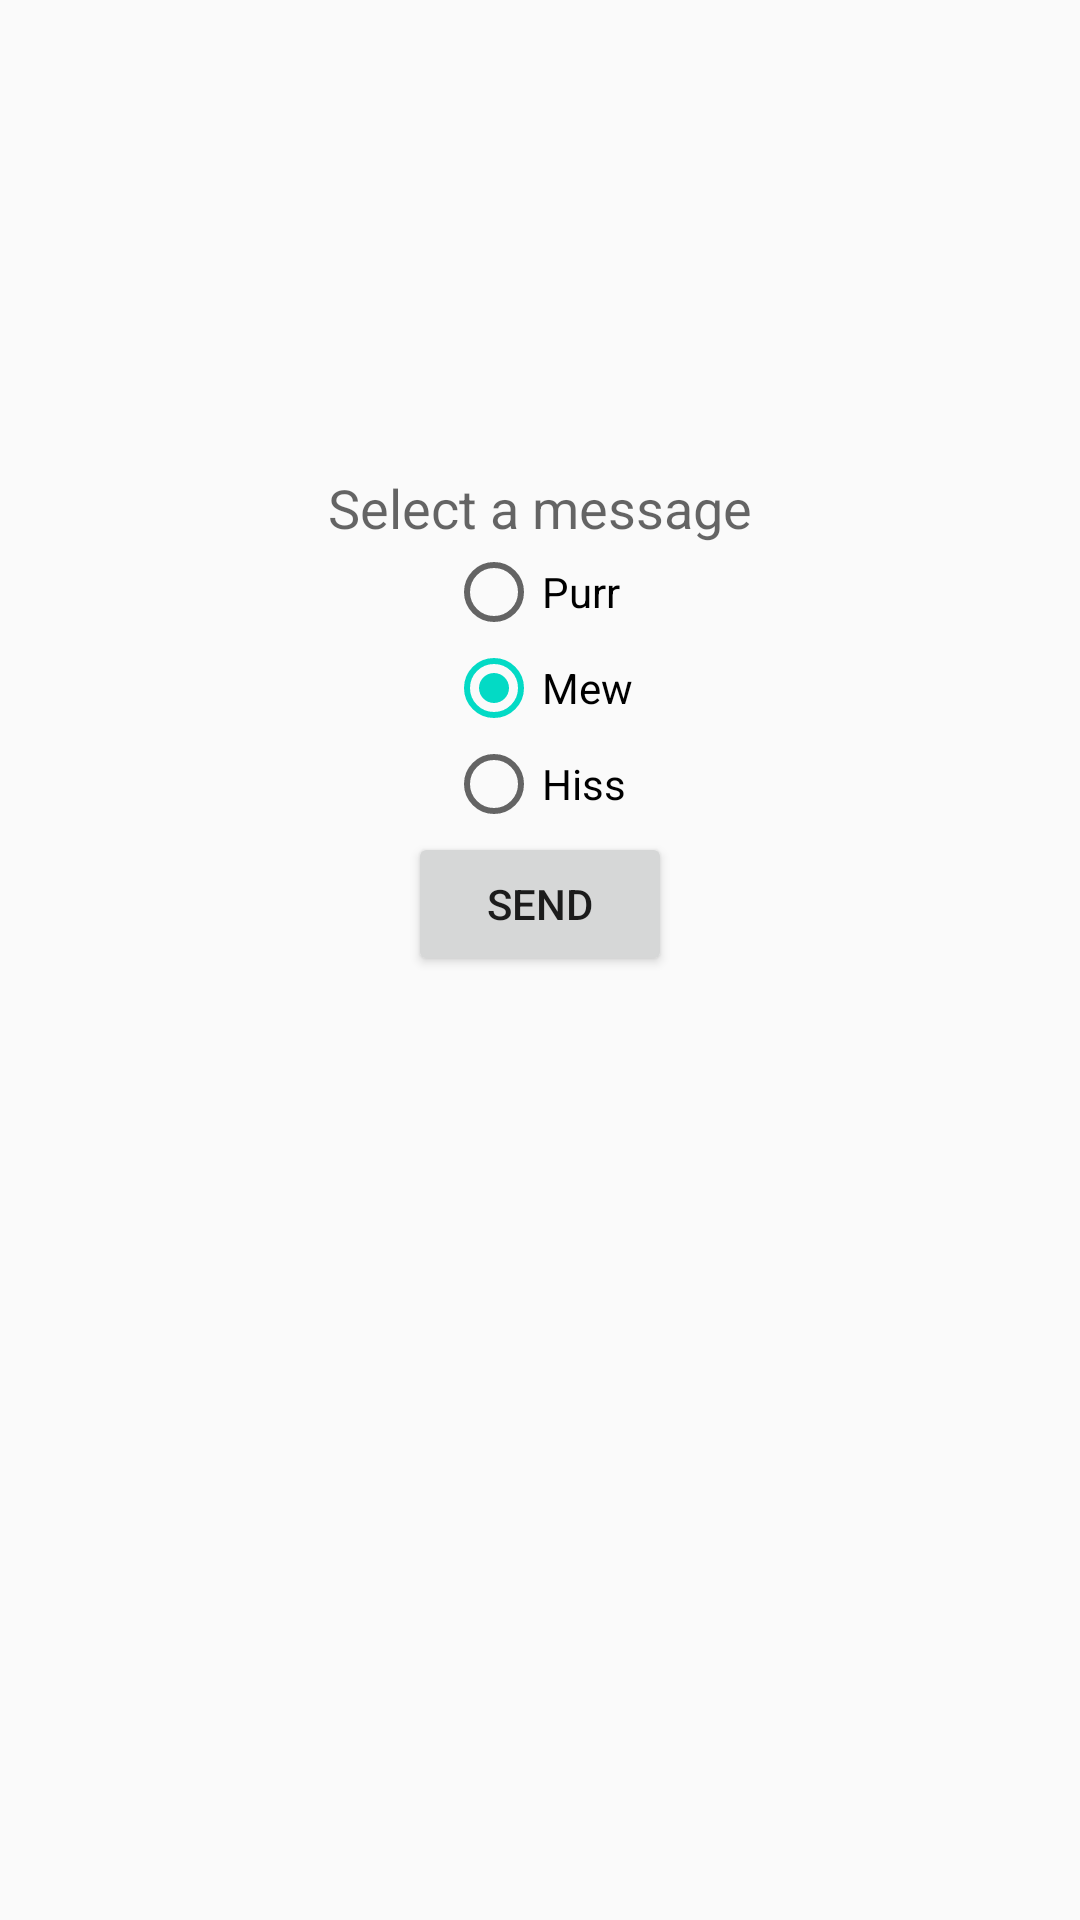

The Android layout XML behind this screen, and the referenced resources:
<!-- AndroidManifest.xml: application theme AppTheme -->
<!-- res/layout/fragment_input.xml -->
<?xml version="1.0" encoding="utf-8"?>
<LinearLayout xmlns:android="http://schemas.android.com/apk/res/android"
    xmlns:tools="http://schemas.android.com/tools"

    android:layout_width="match_parent"
    android:layout_height="match_parent"

    android:background="@color/Teal50"

    android:gravity="center_horizontal"
    android:orientation="vertical"

    tools:context=".InputFragment">

    <Space
        android:layout_width="match_parent"
        android:layout_height="0dp"
        android:layout_weight="1" />

    <TextView
        android:layout_width="wrap_content"
        android:layout_height="wrap_content"
        android:text="@string/select_message"
        android:textAppearance="@style/TextAppearance.AppCompat.Medium" />

    <RadioGroup
        android:id="@+id/message_group"
        android:layout_width="wrap_content"
        android:layout_height="wrap_content"
        android:checkedButton="@+id/mew_button">

        <RadioButton
            android:id="@+id/purr_button"
            android:layout_width="wrap_content"
            android:layout_height="wrap_content"
            android:layout_weight="1"
            android:text="@string/cat_purr" />

        <RadioButton
            android:id="@+id/mew_button"
            android:layout_width="wrap_content"
            android:layout_height="wrap_content"
            android:layout_weight="1"
            android:text="@string/cat_mew" />

        <RadioButton
            android:id="@+id/hiss_button"
            android:layout_width="wrap_content"
            android:layout_height="wrap_content"
            android:layout_weight="1"
            android:text="@string/cat_hiss" />

    </RadioGroup>

    <Button
        android:id="@+id/send_button"
        android:layout_width="wrap_content"
        android:layout_height="wrap_content"
        android:layout_marginTop="@dimen/gap2"
        android:text="@string/send" />

    <Space
        android:layout_width="match_parent"
        android:layout_height="0dp"
        android:layout_weight="2" />

</LinearLayout>
<!-- resources referenced by this layout -->
<resources>
  <string name="cat_hiss">Hiss</string>
  <string name="cat_mew">Mew</string>
  <string name="cat_purr">Purr</string>
  <string name="select_message">Select a message</string>
  <string name="send">Send</string>
  <style name="AppTheme" parent="Theme.AppCompat.Light.DarkActionBar">
          
          <item name="colorPrimary">@color/colorPrimary</item>
          <item name="colorPrimaryDark">@color/colorPrimaryDark</item>
          <item name="colorAccent">@color/colorAccent</item>
      </style>
  <!-- not gathered from this repository: default colours our renderer supplied (Android Studio template values) -->
  <color name="colorPrimary">#FF6200EE</color>
  <color name="colorPrimaryDark">#FF3700B3</color>
  <color name="colorAccent">#FF03DAC5</color>
</resources>
